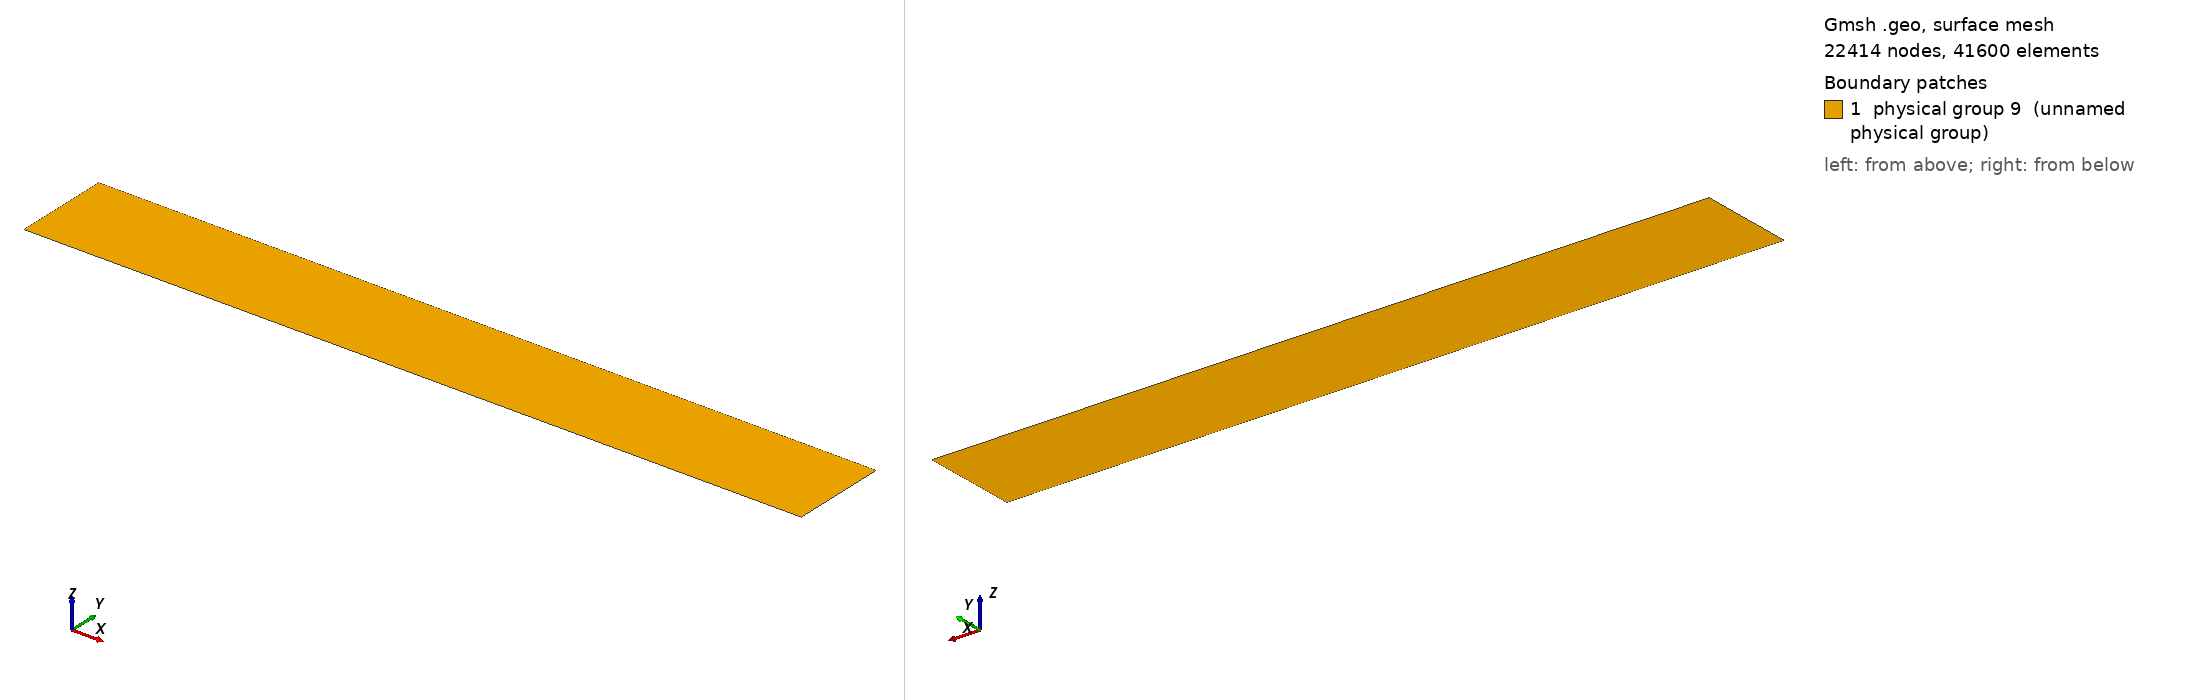

Gmsh geometry script, surface-meshed: 22414 nodes, 41600 surface elements. Boundary patches (legend numbers): 1 physical group 9 (unnamed physical group). Left view from above one corner, right view from below the opposite corner. Legend entries are the model's physical surfaces. The drawing asked Gmsh for element sizes between 1% and 20% of the model's largest extent; the script's own settings can give other sizes.

=== channel_2d_finemesh.geo (drawn) ===
Point (1) = {0.0, 0, 0, 0.0005};
Point (2) = {0.0, 0.1, 0, 0.0005};
Line (1) = {1, 2};

//Extrude to make box
Extrude {0.8,0,0} {
  Line{1}; Layers{1600};
}
// top
Physical Line(6) = {4};
// bottom
Physical Line(7) = {3};
// ends
Physical Line(8) = {2,1};
Physical Surface(9) = {5};
